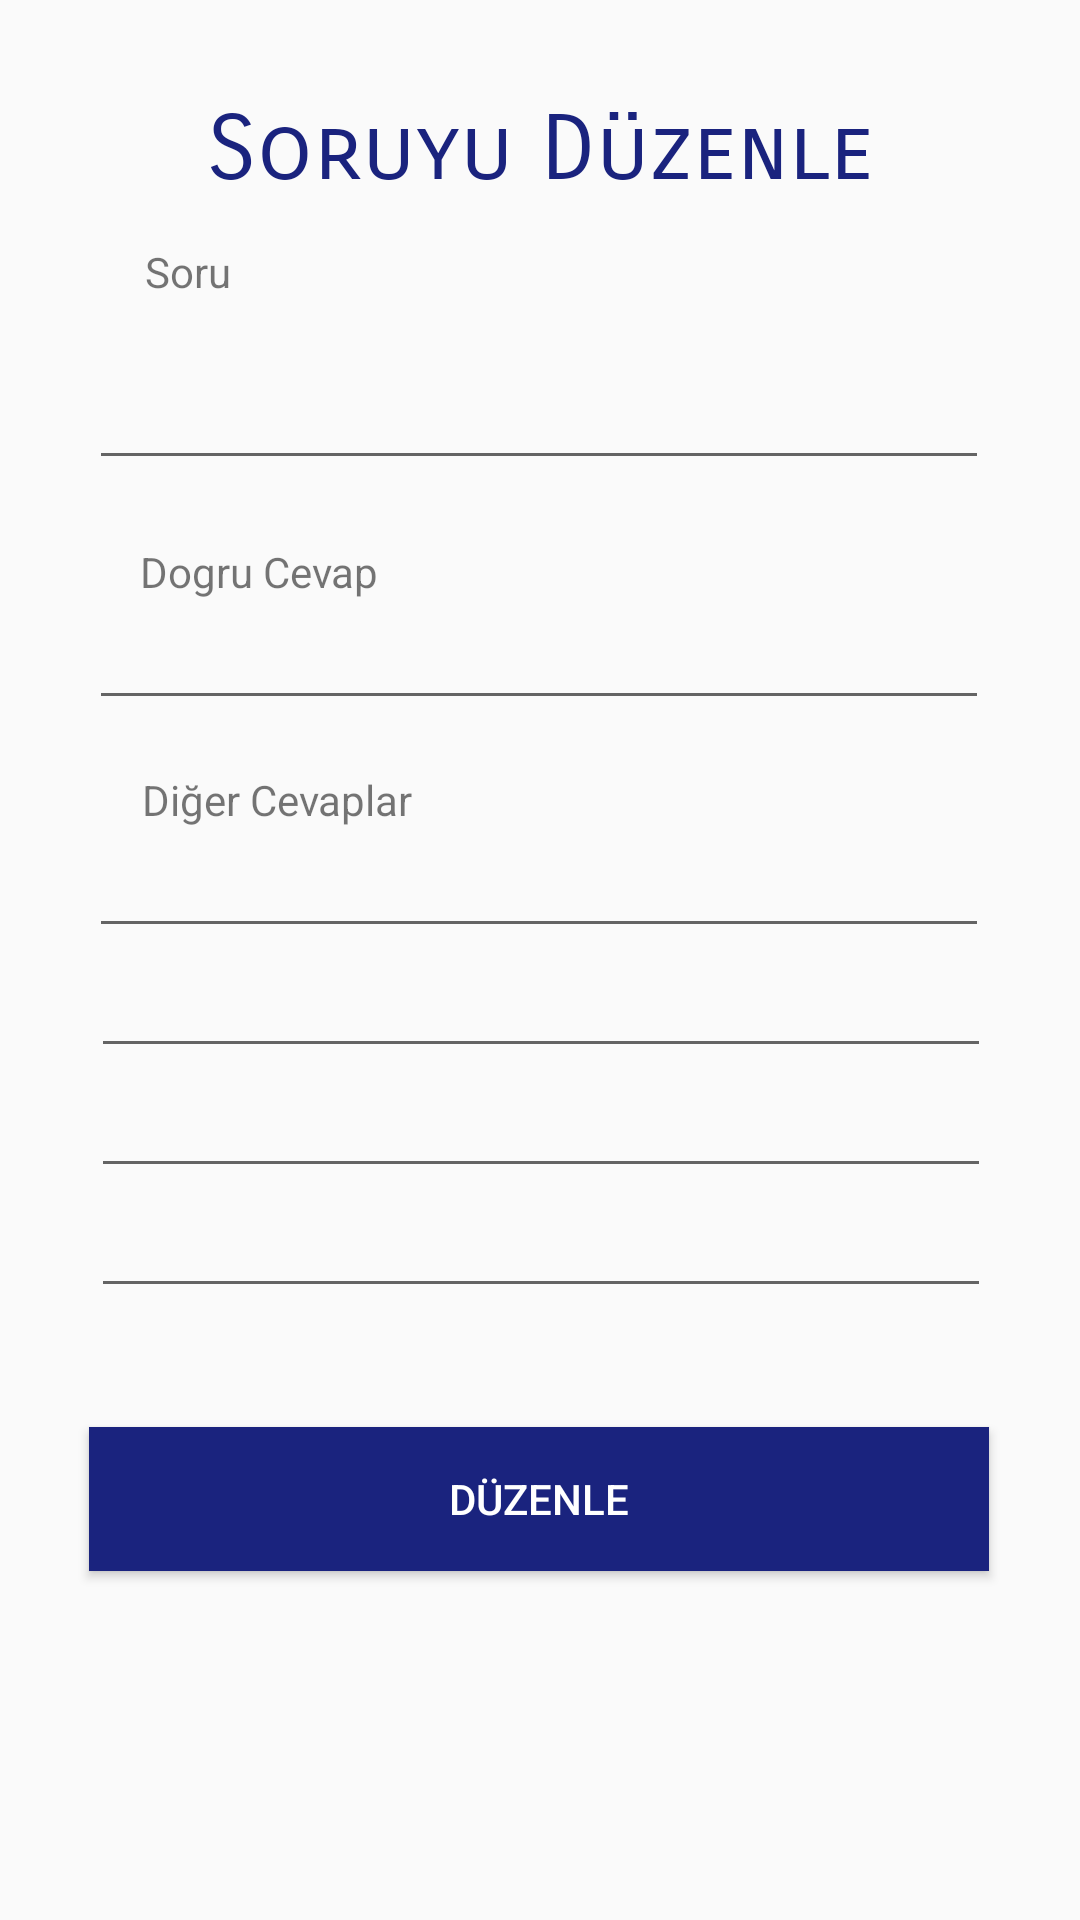

Produce the Android XML layout that renders to this screen, including the resource entries it uses.
<!-- AndroidManifest.xml: application theme Theme.Mobile1 -->
<!-- res/layout/activity_edit.xml -->
<?xml version="1.0" encoding="utf-8"?>
<androidx.constraintlayout.widget.ConstraintLayout xmlns:android="http://schemas.android.com/apk/res/android"
    xmlns:app="http://schemas.android.com/apk/res-auto"
    xmlns:tools="http://schemas.android.com/tools"
    android:layout_width="match_parent"
    android:layout_height="match_parent"
    tools:context=".EditActivity">

    <EditText
        android:id="@+id/düzenleY3"
        android:layout_width="300dp"
        android:layout_height="40dp"
        android:ems="10"
        android:inputType="textPersonName"
        app:layout_constraintEnd_toEndOf="parent"
        app:layout_constraintHorizontal_bias="0.504"
        app:layout_constraintStart_toStartOf="parent"
        app:layout_constraintTop_toBottomOf="@+id/düzenleY2" />

    <EditText
        android:id="@+id/düzenleY4"
        android:layout_width="300dp"
        android:layout_height="40dp"
        android:ems="10"
        android:inputType="textPersonName"
        app:layout_constraintEnd_toEndOf="parent"
        app:layout_constraintHorizontal_bias="0.504"
        app:layout_constraintStart_toStartOf="parent"
        app:layout_constraintTop_toBottomOf="@+id/düzenleY3" />

    <TextView
        android:id="@+id/textView32"
        android:layout_width="wrap_content"
        android:layout_height="wrap_content"
        android:text="Soru"
        app:layout_constraintBottom_toTopOf="@+id/düzenleSoru"
        app:layout_constraintEnd_toEndOf="parent"
        app:layout_constraintHorizontal_bias="0.146"
        app:layout_constraintStart_toStartOf="parent"
        app:layout_constraintTop_toBottomOf="@+id/textView31"
        app:layout_constraintVertical_bias="1.0" />

    <EditText
        android:id="@+id/düzenleSoru"
        android:layout_width="300dp"
        android:layout_height="60dp"
        android:layout_marginTop="32dp"
        android:ems="10"
        android:gravity="start|top"
        android:inputType="textMultiLine"
        app:layout_constraintEnd_toEndOf="parent"
        app:layout_constraintHorizontal_bias="0.495"
        app:layout_constraintStart_toStartOf="parent"
        app:layout_constraintTop_toBottomOf="@+id/textView31" />

    <TextView
        android:id="@+id/textView31"
        android:layout_width="wrap_content"
        android:layout_height="wrap_content"
        android:layout_marginTop="32dp"
        android:fontFamily="sans-serif-smallcaps"
        android:lineSpacingExtra="36sp"
        android:text="Soruyu Düzenle"
        android:textColor="#1A237E"
        android:textSize="30sp"
        android:typeface="sans"
        app:layout_constraintEnd_toEndOf="parent"
        app:layout_constraintStart_toStartOf="parent"
        app:layout_constraintTop_toTopOf="parent" />

    <TextView
        android:id="@+id/textView33"
        android:layout_width="wrap_content"
        android:layout_height="wrap_content"
        android:text="Dogru Cevap"
        app:layout_constraintBottom_toTopOf="@+id/düzenleDogru"
        app:layout_constraintEnd_toEndOf="parent"
        app:layout_constraintHorizontal_bias="0.166"
        app:layout_constraintStart_toStartOf="parent"
        app:layout_constraintTop_toBottomOf="@+id/düzenleSoru"
        app:layout_constraintVertical_bias="1.0" />

    <TextView
        android:id="@+id/textView34"
        android:layout_width="wrap_content"
        android:layout_height="wrap_content"
        android:text="Diğer Cevaplar"
        app:layout_constraintBottom_toTopOf="@+id/düzenleY1"
        app:layout_constraintEnd_toEndOf="parent"
        app:layout_constraintHorizontal_bias="0.175"
        app:layout_constraintStart_toStartOf="parent"
        app:layout_constraintTop_toBottomOf="@+id/düzenleDogru"
        app:layout_constraintVertical_bias="1.0" />

    <EditText
        android:id="@+id/düzenleDogru"
        android:layout_width="300dp"
        android:layout_height="40dp"
        android:layout_marginTop="40dp"
        android:ems="10"
        android:inputType="textPersonName"
        app:layout_constraintEnd_toEndOf="parent"
        app:layout_constraintHorizontal_bias="0.495"
        app:layout_constraintStart_toStartOf="parent"
        app:layout_constraintTop_toBottomOf="@+id/düzenleSoru" />

    <EditText
        android:id="@+id/düzenleY1"
        android:layout_width="300dp"
        android:layout_height="40dp"
        android:layout_marginTop="36dp"
        android:ems="10"
        android:inputType="textPersonName"
        app:layout_constraintEnd_toEndOf="parent"
        app:layout_constraintHorizontal_bias="0.495"
        app:layout_constraintStart_toStartOf="parent"
        app:layout_constraintTop_toBottomOf="@+id/düzenleDogru" />

    <EditText
        android:id="@+id/düzenleY2"
        android:layout_width="300dp"
        android:layout_height="40dp"
        android:ems="10"
        android:inputType="textPersonName"
        app:layout_constraintEnd_toEndOf="parent"
        app:layout_constraintHorizontal_bias="0.504"
        app:layout_constraintStart_toStartOf="parent"
        app:layout_constraintTop_toBottomOf="@+id/düzenleY1" />

    <Button
        android:id="@+id/sorulariDuzenle"
        android:layout_width="300dp"
        android:layout_height="wrap_content"
        android:layout_marginTop="36dp"
        android:background="#1A237E"
        android:text="Düzenle"
        android:textColor="#FFFFFF"
        app:layout_constraintBottom_toBottomOf="parent"
        app:layout_constraintEnd_toEndOf="parent"
        app:layout_constraintHorizontal_bias="0.495"
        app:layout_constraintStart_toStartOf="parent"
        app:layout_constraintTop_toBottomOf="@+id/düzenleY4"
        app:layout_constraintVertical_bias="0.03" />

</androidx.constraintlayout.widget.ConstraintLayout>
<!-- resources referenced by this layout -->
<resources>
  <style name="Theme.Mobile1" parent="Theme.AppCompat.Light.NoActionBar">
          
          <item name="colorPrimary">@color/purple_500</item>
          <item name="colorPrimaryVariant">@color/purple_700</item>
          <item name="colorOnPrimary">@color/white</item>
          
          <item name="colorSecondary">@color/teal_200</item>
          <item name="colorSecondaryVariant">@color/teal_700</item>
          <item name="colorOnSecondary">@color/black</item>
          
          <item name="android:statusBarColor" tools:targetApi="l">?attr/colorPrimaryVariant</item>
          
      </style>
  <!-- not gathered from this repository: default colours our renderer supplied (Android Studio template values) -->
  <color name="purple_500">#FF6200EE</color>
  <color name="purple_700">#FF3700B3</color>
  <color name="teal_200">#FF03DAC5</color>
  <color name="teal_700">#FF018786</color>
  <color name="black">#FF000000</color>
  <color name="white">#FFFFFFFF</color>
</resources>
